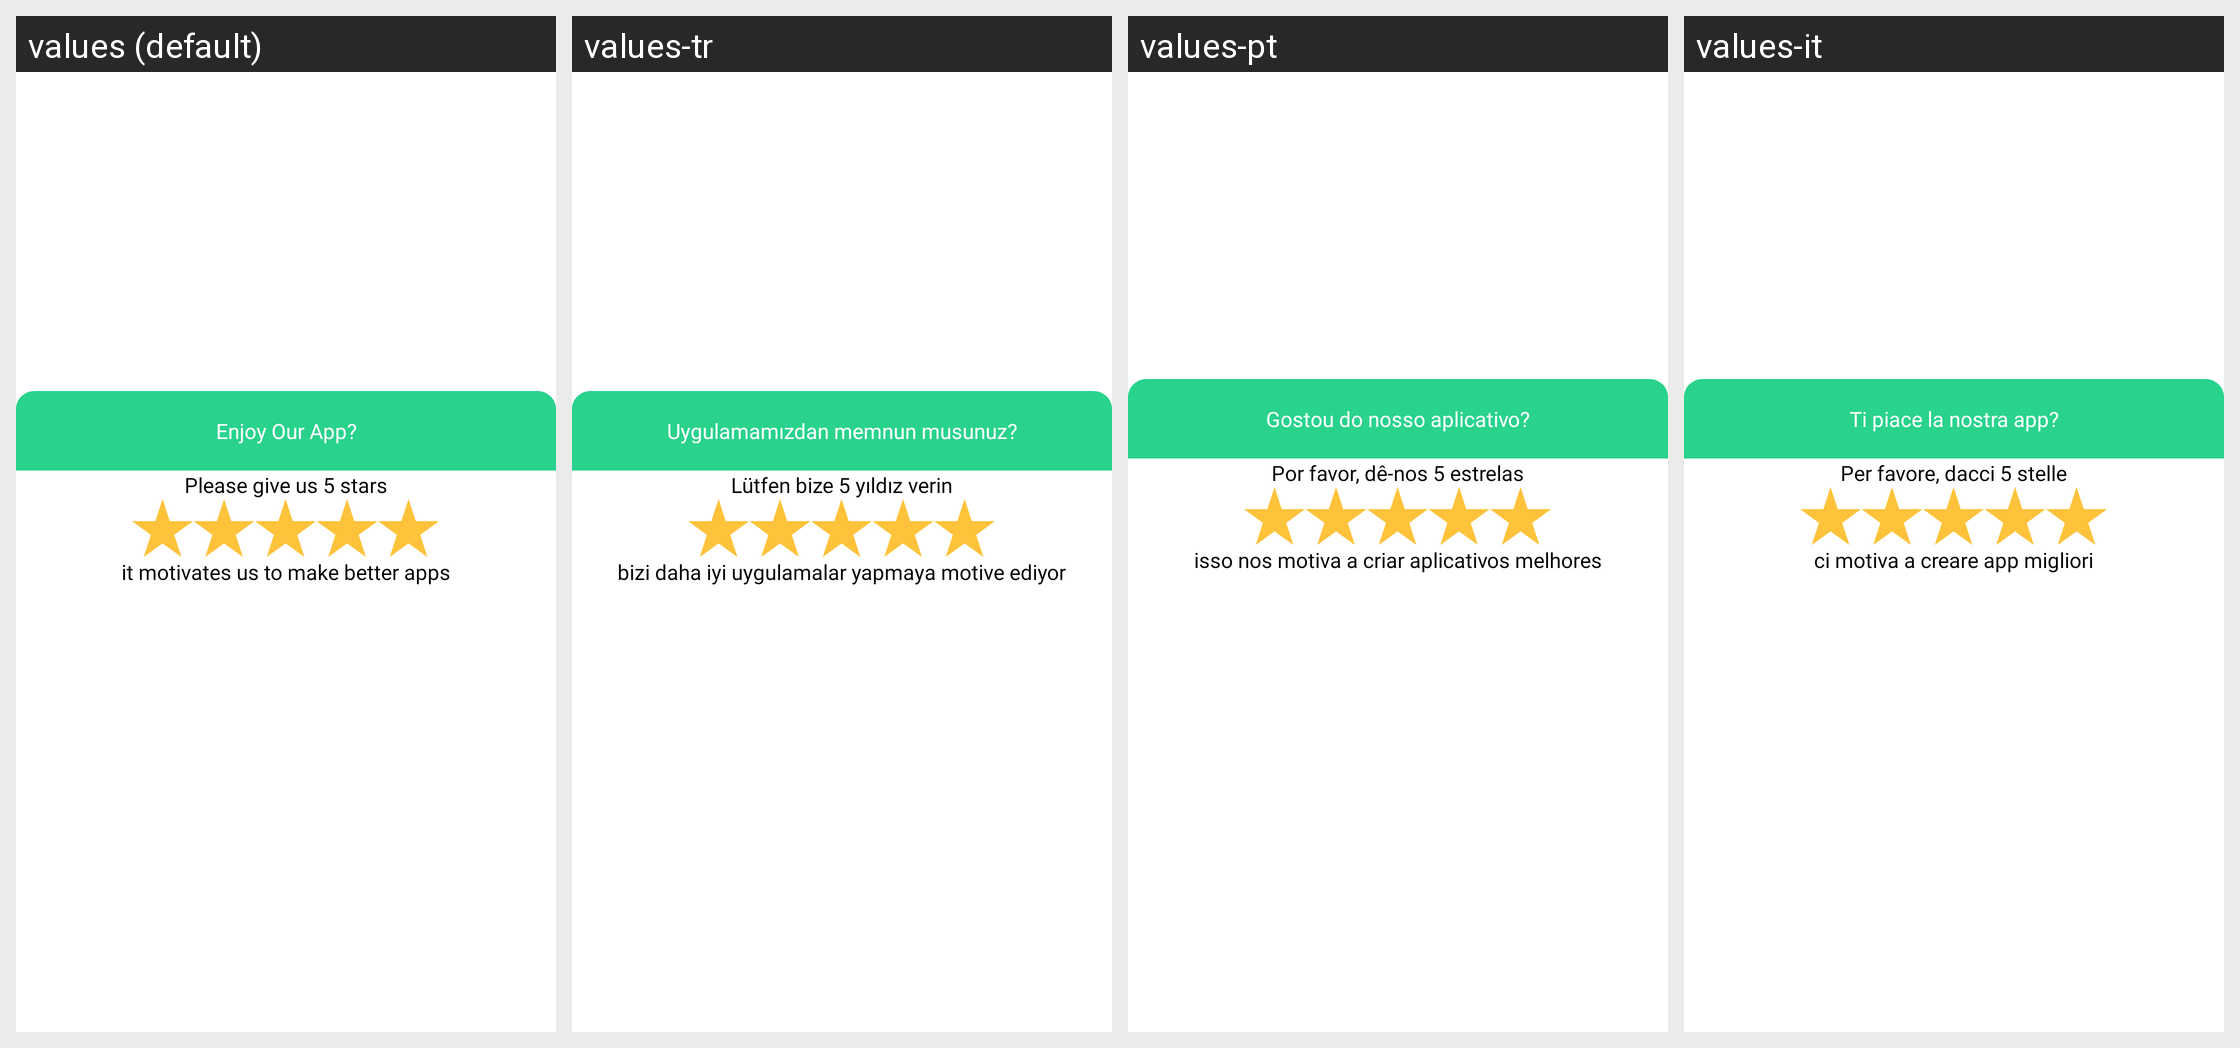

For this localized Android screen grid, give each drawn string resource with its value in every locale shown.
Android screen res/layout/exit_dialog.xml rendered under 4 locales, left to right: values (default), values-tr, values-pt, values-it. Device: Nexus 5 (rendered at 1080×1920; each locale shown at half size, 540×960, under a caption strip naming it); theme Theme.WhatsappStickerMaker.
Other locales in the repository, not shown: values-ar, values-de, values-es, values-fa, values-fr, values-in, values-ja, values-ko, values-nl, values-ru, values-th, values-zh.
Strings drawn on this screen, with the default value and each locale's value (text and hints the layout hard-codes, and strings that could not be matched under every locale, appear in the picture but are not listed):

exit_desc
  values: Enjoy Our App?
  values-tr: Uygulamamızdan memnun musunuz?
  values-pt: Gostou do nosso aplicativo?
  values-it: Ti piace la nostra app?

exit_text
  values: Please give us 5 stars
  values-tr: Lütfen bize 5 yıldız verin
  values-pt: Por favor, dê-nos 5 estrelas
  values-it: Per favore, dacci 5 stelle

exit_text_2
  values: it motivates us to make better apps
  values-tr: bizi daha iyi uygulamalar yapmaya motive ediyor
  values-pt: isso nos motiva a criar aplicativos melhores
  values-it: ci motiva a creare app migliori
